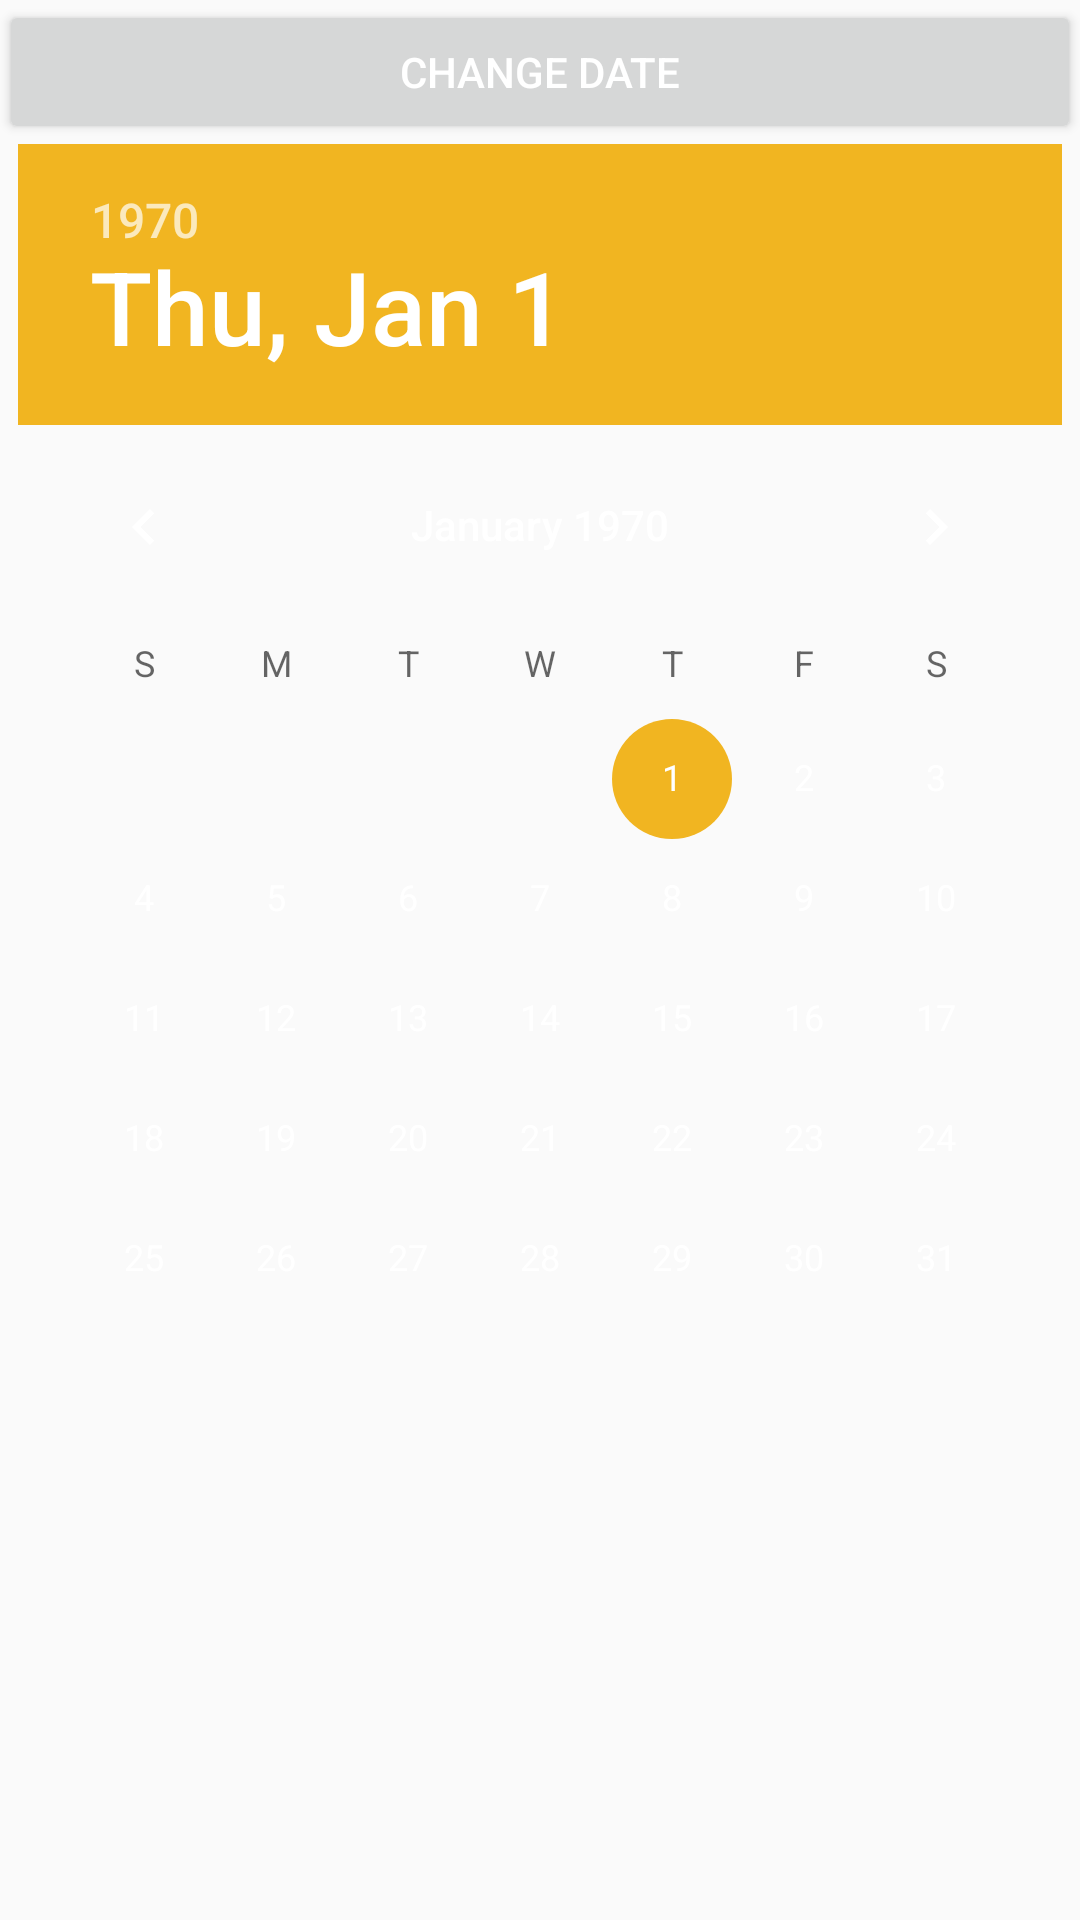

Here is an Android app screen rendered from its layout file. Give the layout XML and the strings, colors and styles it references.
<!-- AndroidManifest.xml: application theme AppTheme -->
<!-- res/layout/fragment_newdining.xml -->
<RelativeLayout xmlns:android="http://schemas.android.com/apk/res/android"
    xmlns:tools="http://schemas.android.com/tools" android:layout_width="match_parent"
    android:layout_height="match_parent" android:paddingLeft="@dimen/activity_horizontal_margin"
    android:paddingRight="@dimen/activity_horizontal_margin"
    android:paddingTop="@dimen/activity_vertical_margin"
    android:paddingBottom="@dimen/activity_vertical_margin"
    tools:context="com.mycompany.myfirstapp.NEWDiningActivity$PlaceholderFragment">

    <TextView android:id="@+id/section_label" android:layout_width="wrap_content"
        android:layout_height="wrap_content" />

    <Button
        android:layout_width="wrap_content"
        android:layout_height="wrap_content"
        android:text="Change Date"
        android:onClick="DiningButtonPress"
        android:id="@+id/button2"
        android:layout_alignParentTop="true"
        android:layout_toRightOf="@+id/section_label"
        android:layout_alignParentRight="true"
        android:layout_alignParentEnd="true" />

    <DatePicker
        android:layout_width="wrap_content"
        android:layout_height="wrap_content"
        android:id="@+id/datePicker"
        android:layout_below="@+id/button2"
        android:layout_centerHorizontal="true" />

</RelativeLayout>
<!-- resources referenced by this layout -->
<resources>
  <style name="AppTheme" parent="Theme.AppCompat.Light.NoActionBar">
          
          <item name="colorPrimary">@color/slug_blue</item>
          <item name="colorPrimaryDark">#ff003367</item>
          <item name="colorAccent">@color/slug_yellow</item>
          <item name="android:textColorPrimary">#ffffff</item>
  
  
          <item name="android:activatedBackgroundIndicator">@drawable/activated_background</item>
  
  
  
  
  
  
          <item name="android:spinnerDropDownItemStyle">@style/YourCustomDropDownItemStyle</item>
      </style>
  <color name="slug_blue">#ff00458c</color>
  <color name="slug_yellow">#fff1b521</color>
  <!-- drawable activated_background (drawable) -->
  <?xml version="1.0" encoding="utf-8"?>
  
      <selector xmlns:android="http://schemas.android.com/apk/res/android">
  <item android:state_activated="true" android:drawable="@color/slug_yellow" />
  <item android:state_pressed="true" android:drawable="@color/slug_yellow" />
  <item android:state_selected="true" android:drawable="@color/slug_yellow" />
  <item android:state_checked="true" android:drawable="@color/slug_yellow" />
  <item android:drawable="@android:color/transparent"/>
      </selector>
  
  
      
  <style name="YourCustomDropDownItemStyle" parent="@android:style/Widget.Holo.DropDownItem.Spinner">
          <item name="android:textAppearance">@style/YourCustomDropDownItemTextStyle</item>
      </style>
  <style name="YourCustomDropDownItemTextStyle" parent="@android:style/Widget">
          <item name="android:textColor">#fff</item>
  
          <item name="android:background">@color/dining_greenmain</item>
          
      </style>
  <color name="dining_greenmain">#92b44f</color>
</resources>
